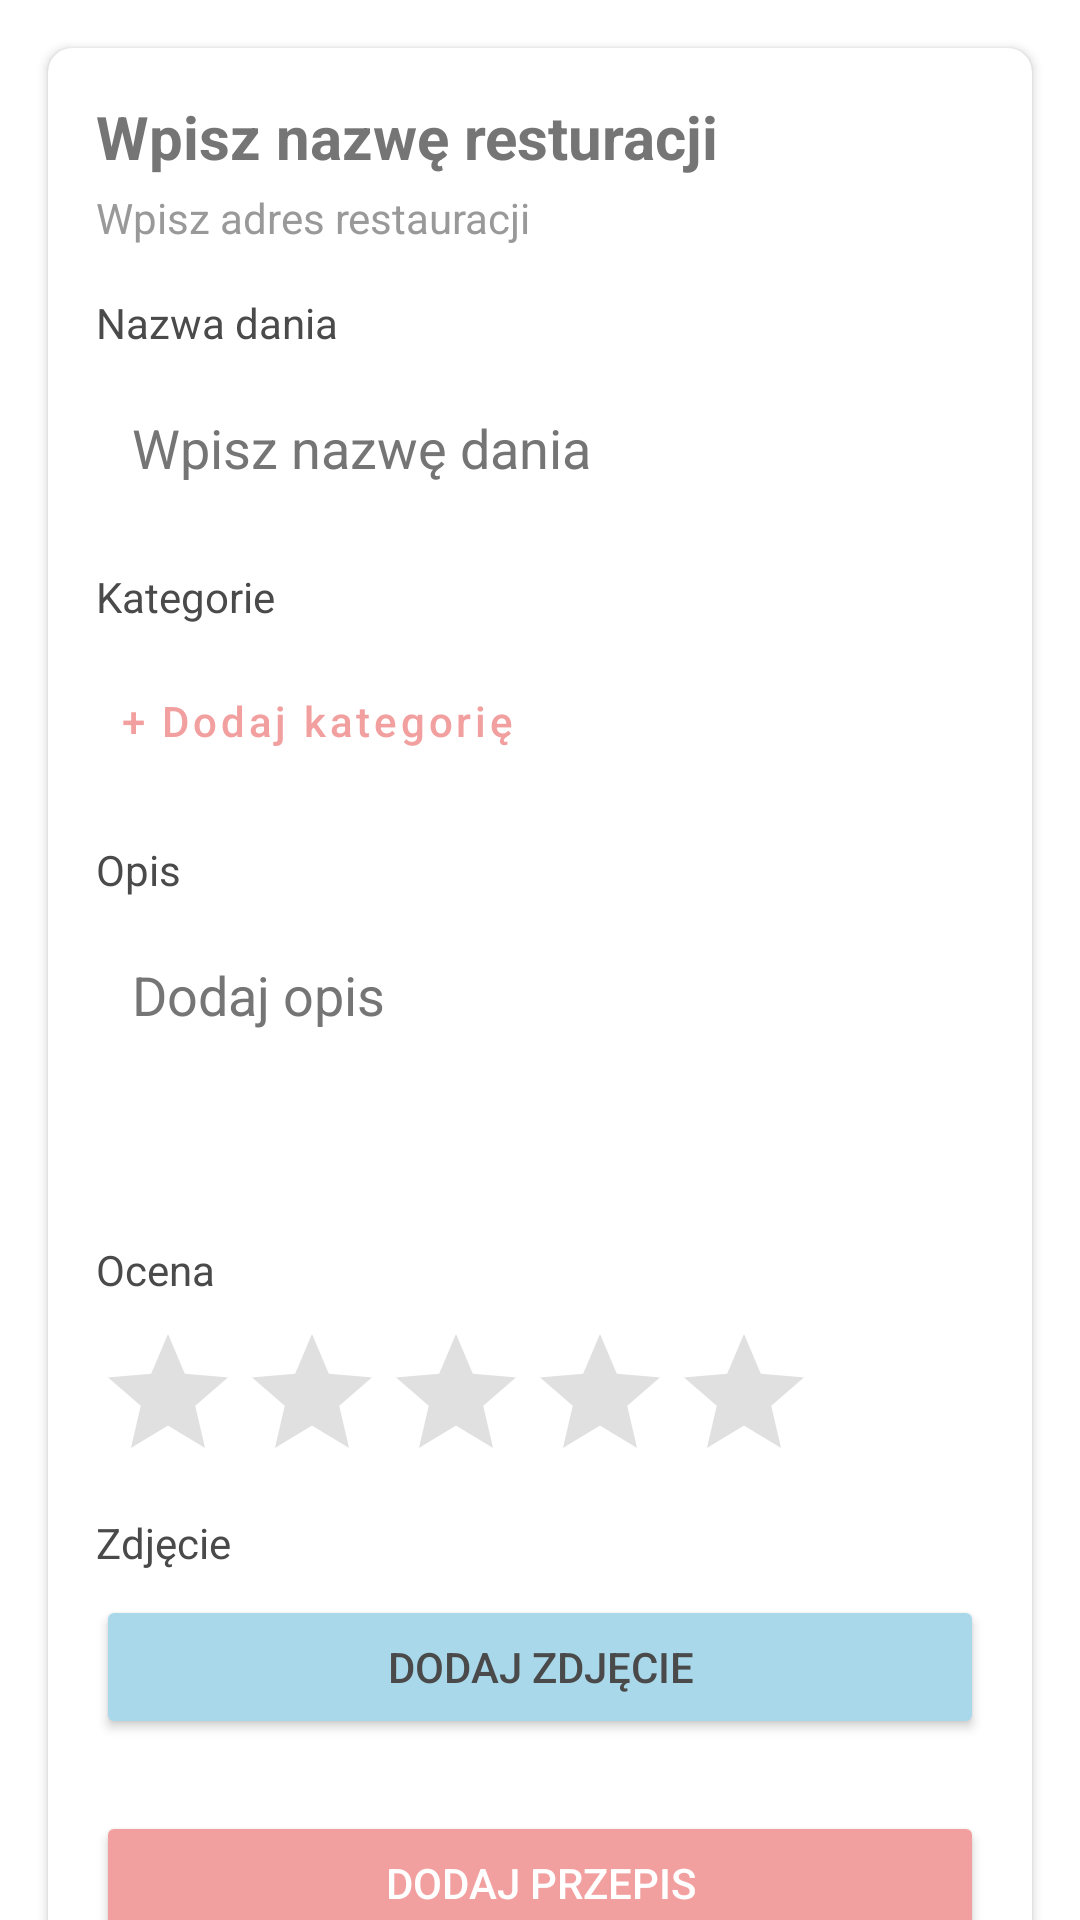

Layout XML and referenced resources for this Android screen:
<!-- AndroidManifest.xml: application theme Theme.YummyDiary -->
<!-- res/layout/activity_add_meal.xml -->
<?xml version="1.0" encoding="utf-8"?>

<androidx.core.widget.NestedScrollView xmlns:android="http://schemas.android.com/apk/res/android"
    xmlns:app="http://schemas.android.com/apk/res-auto"
    android:layout_width="match_parent"
    android:layout_height="match_parent"
    android:background="@android:color/white">

    <androidx.cardview.widget.CardView
        android:layout_width="match_parent"
        android:layout_height="wrap_content"
        android:layout_margin="16dp"
        app:cardBackgroundColor="@android:color/white"
        app:cardCornerRadius="8dp"
        app:cardElevation="2dp">

        <LinearLayout
            android:layout_width="match_parent"
            android:layout_height="wrap_content"
            android:orientation="vertical"
            android:padding="16dp">

            <EditText
                android:id="@+id/etRestaurantName"
                android:layout_width="match_parent"
                android:layout_height="wrap_content"
                android:hint="Wpisz nazwę resturacji"
                android:textSize="20sp"
                android:textStyle="bold"
                android:background="@null"
                android:textColor="#1A1A1A"
                android:textColorHint="#757575" />

            <EditText
                android:id="@+id/etRestaurantAddress"
                android:layout_width="match_parent"
                android:layout_height="wrap_content"
                android:hint="Wpisz adres restauracji"
                android:textSize="14sp"
                android:textColor="#666666"
                android:textColorHint="#999999"
                android:background="@null"
                android:layout_marginTop="4dp" />

            <TextView
                android:layout_width="match_parent"
                android:layout_height="wrap_content"
                android:text="Nazwa dania"
                android:layout_marginTop="16dp"
                android:textColor="#4A4A4A"
                android:textSize="14sp" />

            <EditText
                android:id="@+id/etMealName"
                android:layout_width="match_parent"
                android:layout_height="wrap_content"
                android:hint="Wpisz nazwę dania"
                android:padding="12dp"
                android:background="@drawable/bg_edittext"
                android:layout_marginTop="8dp"
                android:textColor="#333333"
                android:textColorHint="#757575" />

            <TextView
                android:layout_width="match_parent"
                android:layout_height="wrap_content"
                android:text="Kategorie"
                android:layout_marginTop="16dp"
                android:textColor="#4A4A4A"
                android:textSize="14sp" />

            <com.google.android.material.chip.ChipGroup
                android:id="@+id/cgCategories"
                android:layout_width="match_parent"
                android:layout_height="wrap_content"
                android:layout_marginTop="8dp"
                app:chipSpacingHorizontal="8dp" />

            <Button
                android:id="@+id/btnAddCategory"
                android:layout_width="wrap_content"
                android:layout_height="wrap_content"
                android:text="+ Dodaj kategorię"
                style="@style/Widget.MaterialComponents.Button.TextButton"
                android:textAllCaps="false"
                android:textColor="#F29F9F" />

            <TextView
                android:layout_width="match_parent"
                android:layout_height="wrap_content"
                android:text="Opis"
                android:layout_marginTop="16dp"
                android:textColor="#4A4A4A"
                android:textSize="14sp" />

            <EditText
                android:id="@+id/etDescription"
                android:layout_width="match_parent"
                android:layout_height="wrap_content"
                android:hint="Dodaj opis"
                android:padding="12dp"
                android:gravity="top"
                android:minLines="3"
                android:background="@drawable/bg_edittext"
                android:layout_marginTop="8dp"
                android:textColor="#333333"
                android:textColorHint="#757575" />

            <TextView
                android:layout_width="match_parent"
                android:layout_height="wrap_content"
                android:text="Ocena"
                android:layout_marginTop="16dp"
                android:textColor="#4A4A4A"
                android:textSize="14sp" />

            <RatingBar
                android:id="@+id/ratingBar"
                android:layout_width="wrap_content"
                android:layout_height="wrap_content"
                android:numStars="5"
                android:stepSize="1.0"
                android:progressTint="#FFC107"
                android:progressBackgroundTint="#E0E0E0"
                android:secondaryProgressTint="#FFC107"
                android:layout_marginTop="8dp"
                style="@style/Widget.AppCompat.RatingBar"
                android:isIndicator="false"
                android:minHeight="48dp" />

            <TextView
                android:layout_width="match_parent"
                android:layout_height="wrap_content"
                android:text="Zdjęcie"
                android:layout_marginTop="16dp"
                android:textColor="#4A4A4A"
                android:textSize="14sp" />

            <ImageView
                android:id="@+id/ivMealPhoto"
                android:layout_width="match_parent"
                android:layout_height="200dp"
                android:layout_marginTop="8dp"
                android:scaleType="centerCrop"
                android:background="@drawable/bg_edittext"
                android:visibility="gone" />

            <Button
                android:id="@+id/btnSelectPhoto"
                android:layout_width="match_parent"
                android:layout_height="wrap_content"
                android:text="Dodaj zdjęcie"
                android:layout_marginTop="8dp"
                android:backgroundTint="#A8D8EA"
                android:textColor="#4A4A4A" />

            <Button
                android:id="@+id/btnAddRecipe"
                android:layout_width="match_parent"
                android:layout_height="wrap_content"
                android:text="Dodaj przepis"
                android:layout_marginTop="24dp"
                android:backgroundTint="#F29F9F"
                android:textColor="@android:color/white" />

            <Button
                android:id="@+id/btnSaveMeal"
                android:layout_width="match_parent"
                android:layout_height="wrap_content"
                android:text="Zapisz danie do dziennika"
                android:layout_marginTop="8dp"
                android:backgroundTint="#FCE38A"
                android:textColor="#4A4A4A" />

        </LinearLayout>
    </androidx.cardview.widget.CardView>
</androidx.core.widget.NestedScrollView>
<!-- resources referenced by this layout -->
<resources>
  <style name="Theme.YummyDiary" parent="Theme.MaterialComponents.DayNight.NoActionBar">
          <item name="colorPrimary">#F09494</item>
          <item name="colorPrimaryDark">#F09494</item>
          <item name="colorAccent">#F09494</item>
          <item name="android:statusBarColor">#F09494</item>
          <item name="android:windowBackground">#F8F9FA</item>
  
          
          <item name="android:textColorPrimary">#1A1C1E</item>
          <item name="android:textColorSecondary">#333333</item>
  
          
          <item name="preferenceTheme">@style/PreferenceTheme</item>
      </style>
  <style name="PreferenceTheme" parent="@style/PreferenceThemeOverlay">
          <item name="android:background">#F8F9FA</item>
          <item name="android:textColorPrimary">#1A1C1E</item>
          <item name="android:textColorSecondary">#333333</item>
          <item name="colorAccent">#F09494</item>
      </style>
</resources>
